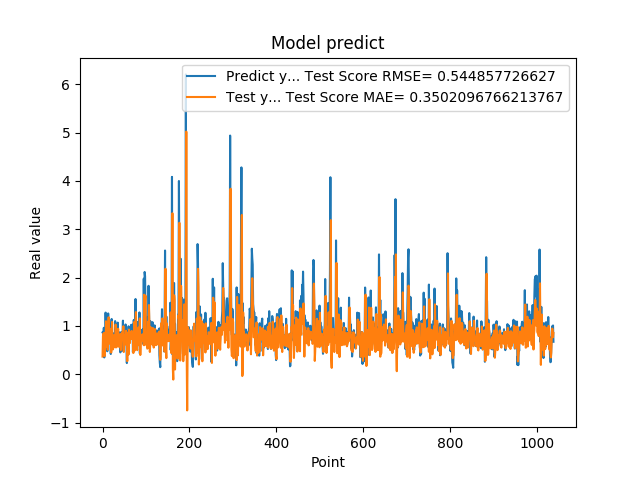

Values plotted in this chart, from the file beside it:
8.640019893646240234e-01, 3.648859556566652618e-01
8.469420075416564941e-01, 7.913585279093698910e-01
7.976629734039306641e-01, 8.397204848170668479e-01
9.608020186424257592e-01, 7.192725326505866601e-01
3.470349907875061035e-01, 8.541743136621331445e-01
9.546210169792177513e-01, 3.765608640039527777e-01
5.251880288124084473e-01, 8.574636229848358049e-01
1.275226235389709695e+00, 6.201061171944014516e-01
8.723750114440917969e-01, 1.096151328217680021e+00
7.321749925613403320e-01, 8.241254210069619557e-01
7.640249729156494141e-01, 5.705841395073335542e-01
4.752210080623626154e-01, 6.998315859302757236e-01
7.414129972457885742e-01, 5.056294571695719720e-01
1.258002042770385520e+00, 7.271825791800790029e-01
7.274609804153442383e-01, 1.178788296105485633e+00
7.892770171165466309e-01, 6.623913714426240551e-01
6.914690136909484863e-01, 6.297908760061330380e-01
7.093830108642578125e-01, 6.729179169466282806e-01
1.014547944068908691e+00, 6.798099896731987224e-01
4.182830154895783026e-01, 9.395255326738791712e-01
1.002280950546264648e+00, 4.482691141462407103e-01
1.143296003341674805e+00, 8.765713530001626452e-01
6.746559739112854004e-01, 1.081689653204672696e+00
6.009536385536193848e-01, 5.693010011696358896e-01
6.538079977035522461e-01, 5.141287818257460618e-01
7.814120054244995117e-01, 6.702273469767351388e-01
8.469259738922119141e-01, 7.829837553088572211e-01
6.482390165328979492e-01, 8.118936011059718627e-01
5.623700022697448730e-01, 6.223447046302533758e-01
1.099647998809814453e+00, 5.552069199749952721e-01
9.541710019111632191e-01, 1.027864568799791378e+00
6.694499850273132324e-01, 8.925268520590169397e-01
6.464660167694091797e-01, 5.566615828311296532e-01
8.223180174827575684e-01, 5.939703788506379700e-01
8.300920128822326660e-01, 7.993890443384190636e-01
1.067314028739929199e+00, 7.973513950842346931e-01
6.827279925346374512e-01, 9.406106307607869921e-01
6.464239954948425293e-01, 6.212717614264057220e-01
6.881093978881835938e-01, 5.665491322835395360e-01
6.500350236892700195e-01, 6.916080049644184324e-01
8.693690299987792969e-01, 6.672861257898602405e-01
4.518609941005706787e-01, 8.314662357386827241e-01
4.952389895915984552e-01, 4.988200082874917340e-01
6.850870251655578613e-01, 5.124746932178650960e-01
8.653740286827087402e-01, 7.550110673235819192e-01
7.400469779968261719e-01, 8.709895524813556777e-01
8.204330205917358398e-01, 7.148754573122246825e-01
1.108605027198791504e+00, 7.448120724774832668e-01
4.751499891281127930e-01, 9.929840001021041918e-01
9.457899928092955433e-01, 4.595938375993294245e-01
7.877500057220458984e-01, 8.059107903755747815e-01
9.367713332176208496e-01, 7.950793262520354787e-01
6.470239758491516113e-01, 8.130182733216363422e-01
1.029777050018310325e+00, 6.131839306591994054e-01
9.328820109367371716e-01, 8.985899927167284584e-01
7.528370022773742676e-01, 8.614467477595392220e-01
2.307340055704117099e-01, 6.392399629430388641e-01
8.772729635238647461e-01, 2.703715420670109726e-01
7.876309752464294434e-01, 8.549533562425425393e-01
3.992269933223724365e-01, 8.576555718789726779e-01
9.923512339591979980e-01, 4.111698033293744725e-01
... 979 more rows
